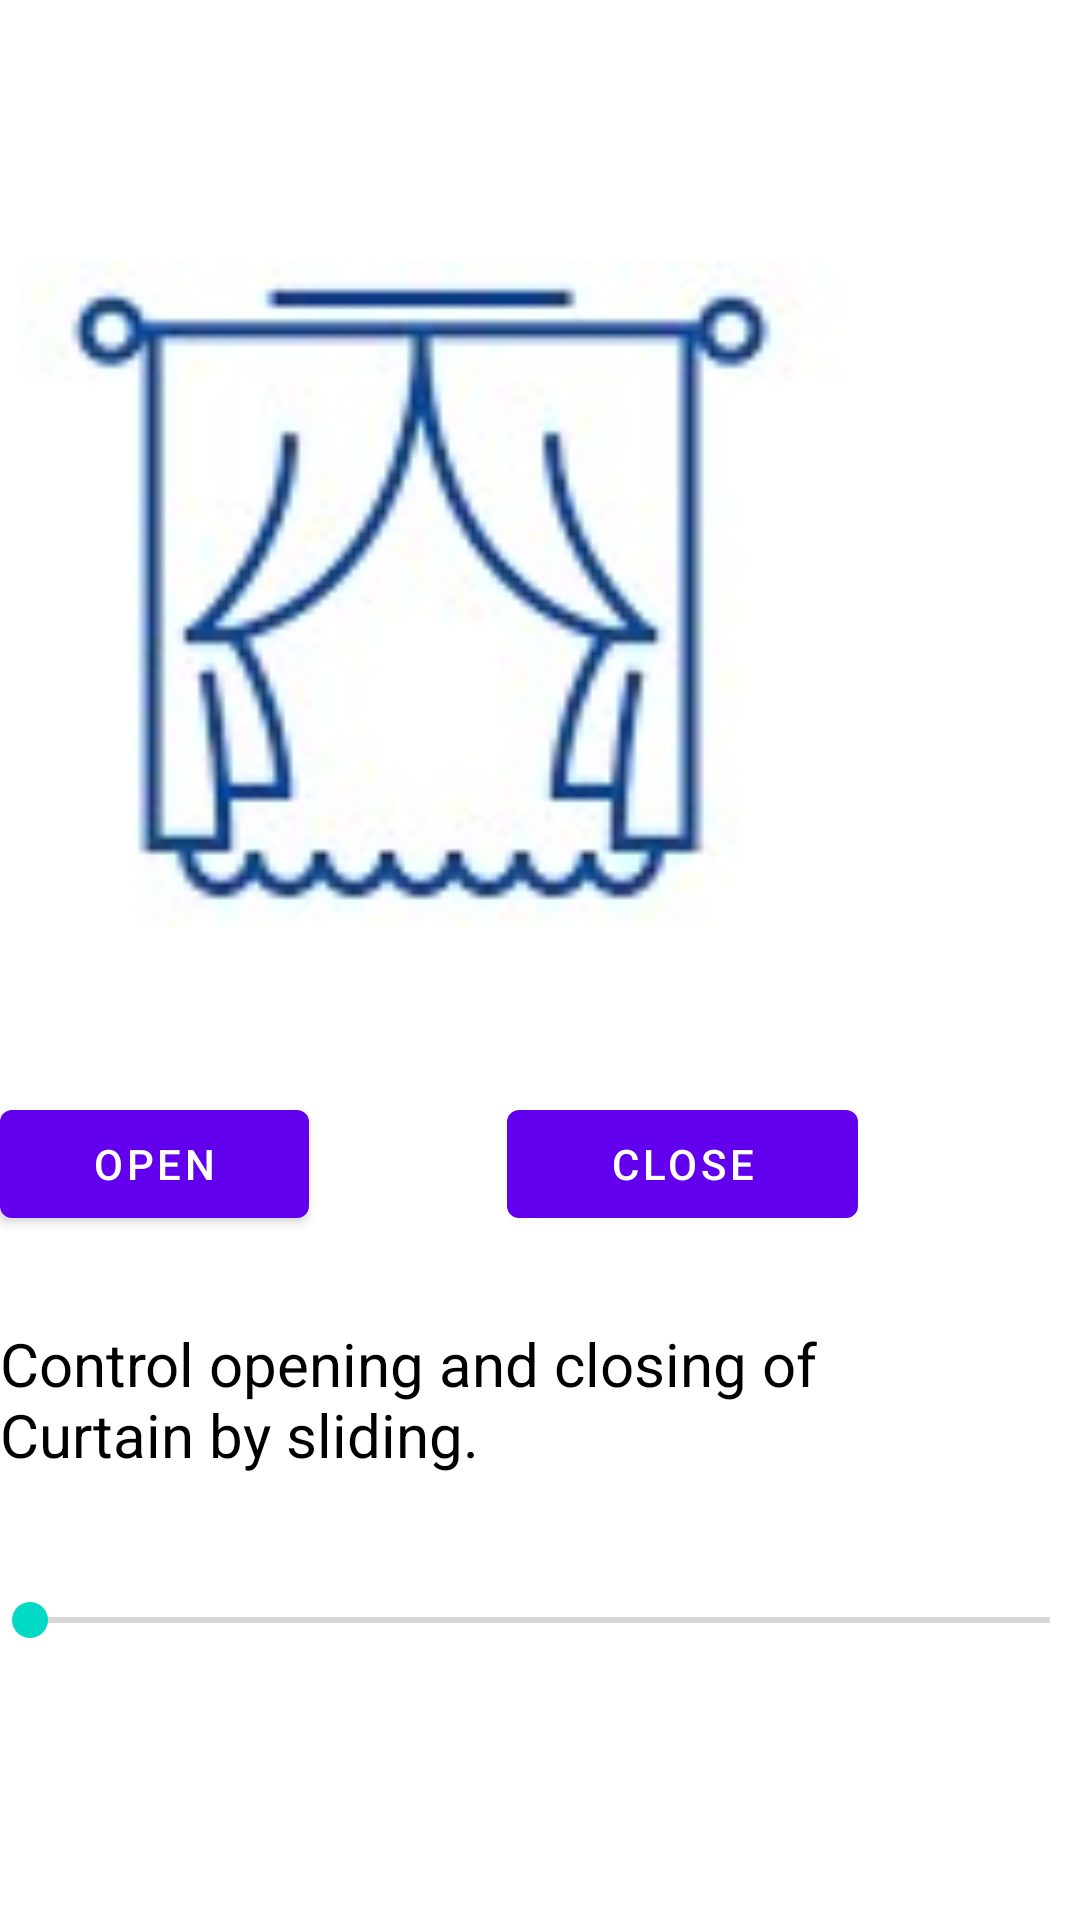

Produce the Android XML layout that renders to this screen, including the resource entries it uses.
<!-- AndroidManifest.xml: application theme Theme.OneHome -->
<!-- res/layout/fragment_curtain.xml -->
<?xml version="1.0" encoding="utf-8"?>
<RelativeLayout xmlns:android="http://schemas.android.com/apk/res/android"
    xmlns:app="http://schemas.android.com/apk/res-auto"
    xmlns:tools="http://schemas.android.com/tools"
    android:layout_width="match_parent" android:layout_height="match_parent"
    android:background="@color/lightblue"
    >




    <TextView
        android:layout_width="wrap_content"
        android:layout_height="60dp"
        android:layout_alignParentStart="true"
        android:layout_alignParentTop="true"
        android:layout_alignParentEnd="true"
        android:layout_alignParentBottom="true"
        android:layout_marginStart="77dp"
        android:layout_marginTop="88dp"
        android:layout_marginEnd="100dp"
        android:layout_marginBottom="581dp"
        android:text="Curtain Fragment"
        android:textColor="@color/purple_700"
        android:textSize="30dp"></TextView>

    <Button
        android:id="@+id/OpenButton"
        android:layout_width="117dp"
        android:layout_height="wrap_content"
        android:layout_alignParentEnd="true"
        android:layout_alignParentBottom="true"
        android:layout_marginEnd="257dp"
        android:layout_marginBottom="228dp"
        android:text="@string/OpenButton" />


    <Button
        android:id="@+id/CloseButton"
        android:layout_width="117dp"
        android:layout_height="wrap_content"
        android:layout_alignParentEnd="true"
        android:layout_alignParentBottom="true"
        android:layout_marginEnd="74dp"
        android:layout_marginBottom="228dp"
        android:text="@string/CloseButton" />

    <ImageView
        android:id="@+id/imageView2"
        android:layout_width="274dp"
        android:layout_height="282dp"
        android:layout_alignParentEnd="true"
        android:layout_alignParentBottom="true"
        android:layout_marginEnd="79dp"
        android:layout_marginBottom="301dp"
        app:srcCompat="@drawable/curtain" />

    <TextView
        android:id="@+id/CurtainOpeningSelection"
        android:layout_width="380dp"
        android:layout_height="50dp"
        android:layout_alignParentEnd="true"
        android:layout_alignParentBottom="true"
        android:layout_marginEnd="26dp"
        android:layout_marginBottom="149dp"
        android:text="@string/CurtainControl"
        android:textColor="@color/black"
        android:textSize="20dp" />


    <SeekBar
        android:id="@+id/CurtainSeekbar"
        android:layout_width="match_parent"
        android:layout_height="68dp"
        android:layout_alignParentBottom="true"
        android:layout_marginBottom="66dp"
        android:max="150"
        android:padding="10dp"
        android:paddingTop="10dp" />


</RelativeLayout>
<!-- resources referenced by this layout -->
<resources>
  <color name="black">#FF000000</color>
  <color name="purple_700">#FF3700B3</color>
  <!-- drawable curtain: jpg bitmap (drawable-hdpi, 25764 bytes) -->
  <string name="CloseButton">Close</string>
  <string name="CurtainControl">Control opening and closing of Curtain by sliding.</string>
  <string name="OpenButton">Open</string>
  <style name="Theme.OneHome" parent="Theme.MaterialComponents.DayNight.NoActionBar">
          
          <item name="colorPrimary">@color/purple_500</item>
          <item name="colorPrimaryVariant">@color/purple_700</item>
          <item name="colorOnPrimary">@color/white</item>
          
          <item name="colorSecondary">@color/teal_200</item>
          <item name="colorSecondaryVariant">@color/teal_700</item>
          <item name="colorOnSecondary">@color/black</item>
          
          <item name="android:statusBarColor" tools:targetApi="l">?attr/colorPrimaryVariant</item>
          
      </style>
  <color name="purple_500">#FF6200EE</color>
  <color name="white">#FFFFFFFF</color>
  <color name="teal_200">#FF03DAC5</color>
  <color name="teal_700">#FF018786</color>
</resources>
